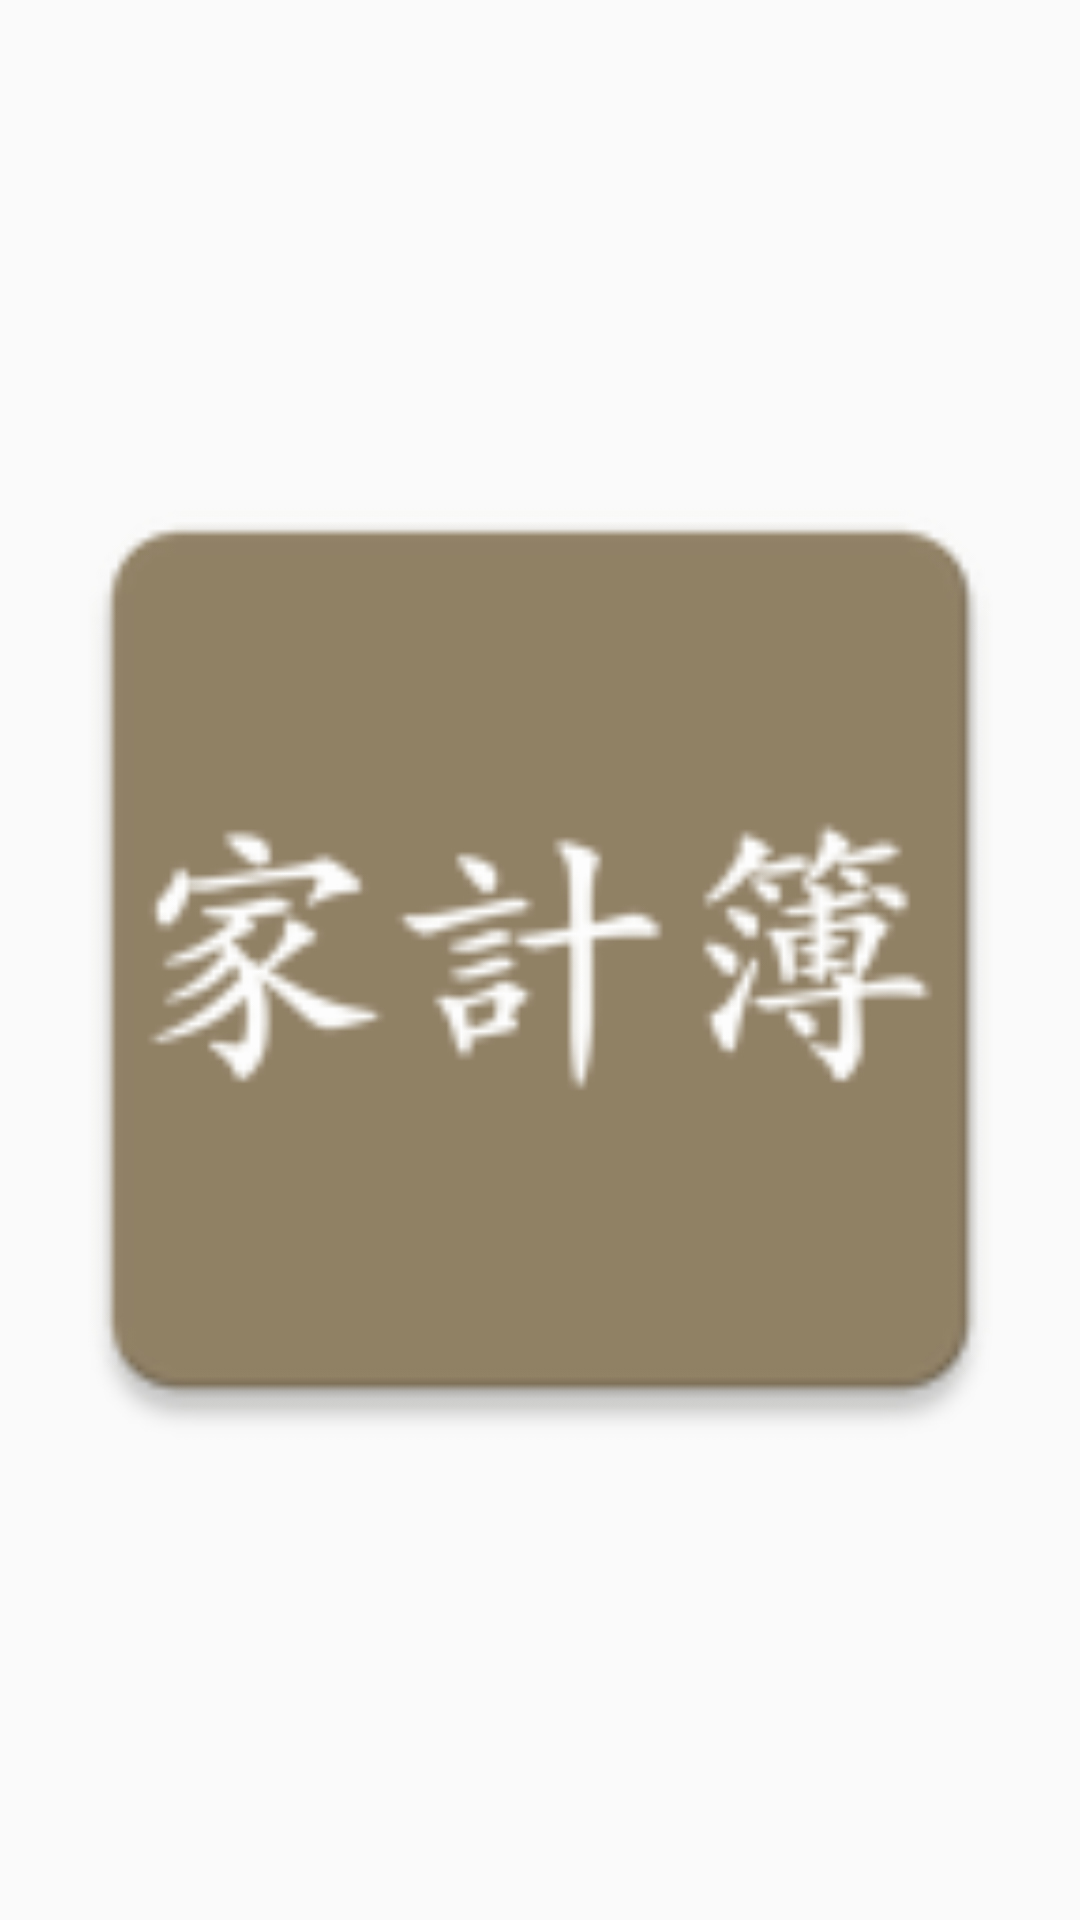

The Android layout XML behind this screen, and the referenced resources:
<!-- AndroidManifest.xml: application theme AppTheme -->
<!-- res/layout/dialog_loader.xml -->
<?xml version="1.0" encoding="utf-8"?>
<ImageView xmlns:android="http://schemas.android.com/apk/res/android"
    android:id="@+id/iv_logo"
    android:layout_width="wrap_content"
    android:layout_height="wrap_content"
    android:adjustViewBounds="true"
    android:src="@mipmap/ic_launcher" />
<!-- resources referenced by this layout -->
<resources>
  <!-- mipmap ic_launcher: png bitmap (mipmap-hdpi, 2002 bytes) -->
  <style name="AppTheme" parent="Theme.AppCompat.Light.NoActionBar">
          <item name="android:windowActionBar">false</item>
          <item name="windowActionBar">false</item>
          
          <item name="colorPrimary">@color/colorPrimary</item>
          <item name="colorPrimaryDark">@color/colorPrimaryDark</item>
          <item name="colorAccent">@color/colorAccent</item>
          <item name="android:textColor">@color/colorAccent</item>
          <item name="android:textSize">@dimen/text_size</item>
          <item name="android:editTextColor">@color/colorAccent</item>
          <item name="android:checkboxStyle">@style/CheckBoxStyle</item>
  
      </style>
  <color name="colorPrimary">#918165</color>
  <color name="colorPrimaryDark">#918165</color>
  <color name="colorAccent">#4d4435</color>
  <dimen name="text_size">20sp</dimen>
  <style name="CheckBoxStyle" parent="@android:style/Widget.CompoundButton.CheckBox">
          <item name="android:textColor">@color/colorAccent</item>
      </style>
</resources>
